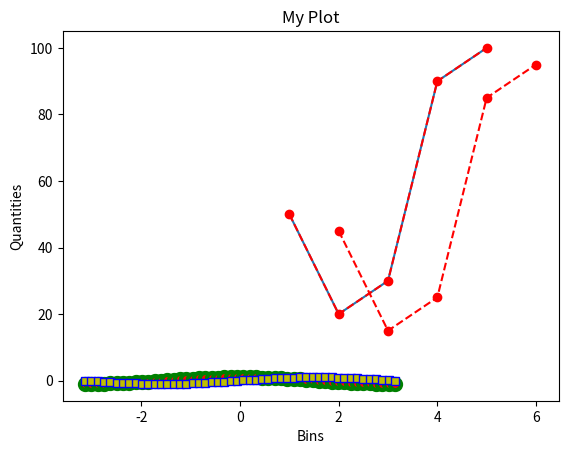
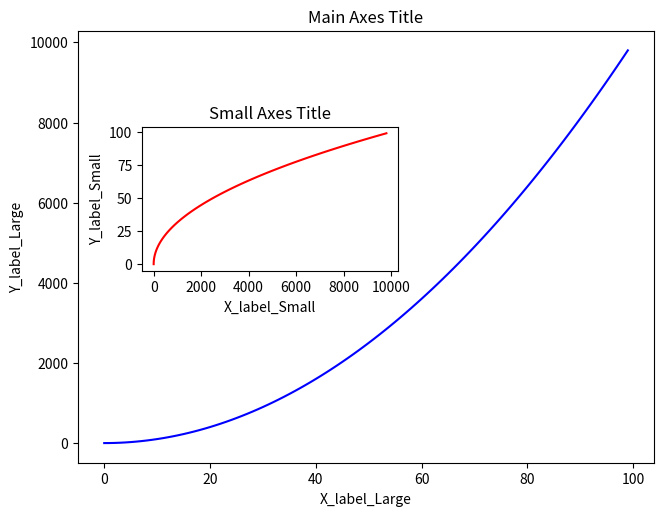
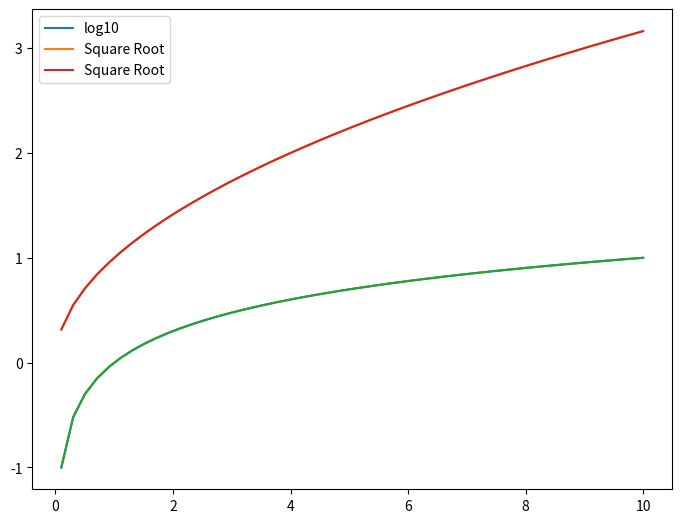
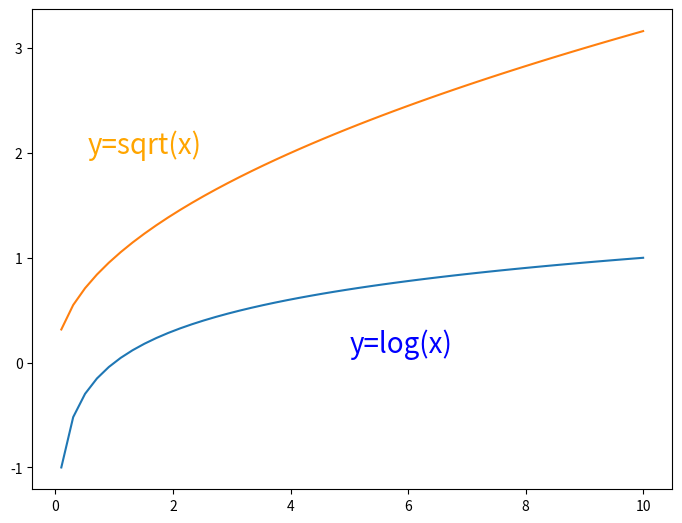
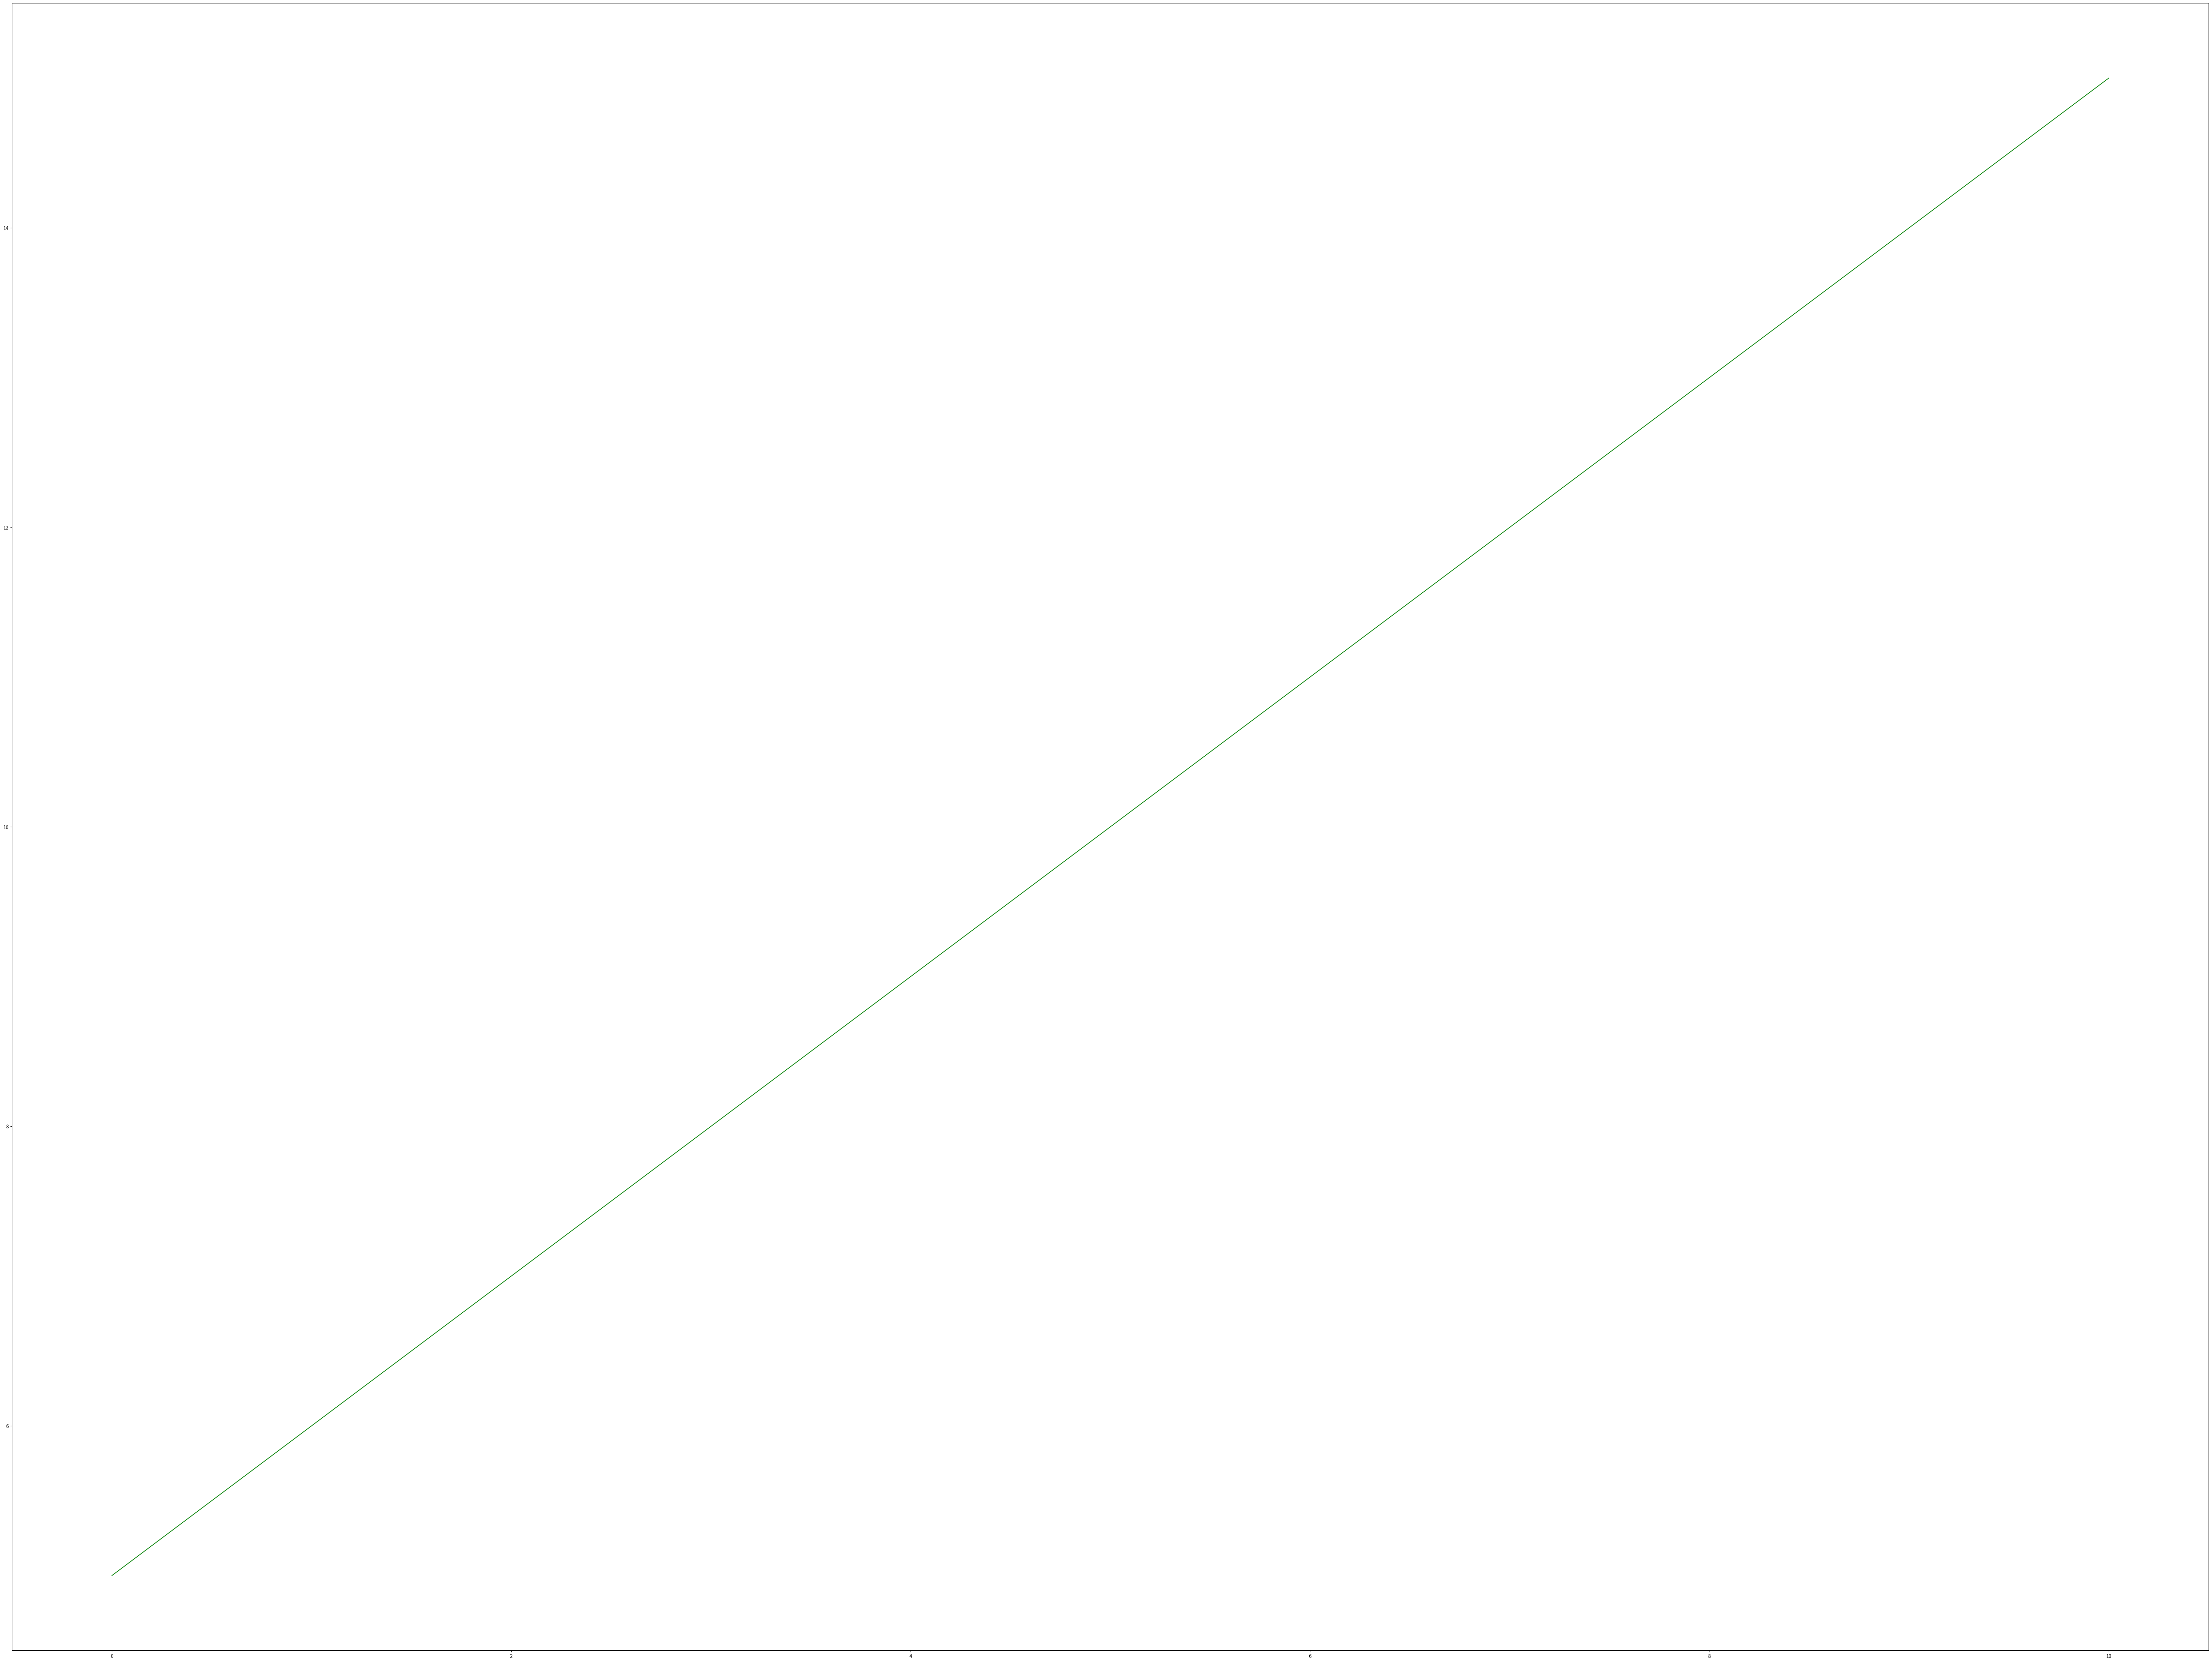
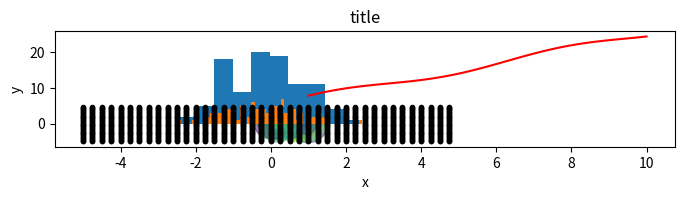

These charts were generated, in order, by the following Python code: (Note: this script raises an exception after producing the figures.)
#!/usr/bin/env python
# coding: utf-8

# # Matplotlib

# Matplotlib is one of the librries commonly used for data visualization in Python.
# It is reccomended to visit the official Matplotlib web page: http://matplotlib.org/
# 
#     
# ## Importing

# Import the `matplotlib.pyplot` module under the name `plt` (the tidy way):

# In[1]:


import matplotlib.pyplot as plt


# Write this line in Jupyter notebook:

# In[2]:


get_ipython().run_line_magic('matplotlib', 'inline')


# This will produce all the plots genereted in the code, inside the notebook. 
# This is *not* required in Spyder, etc.

# # Example 1
# 
# 

# In[3]:


import numpy as np
import matplotlib.pyplot as plt
#Used only in Jupyter Notebook to get inline plots:
get_ipython().run_line_magic('matplotlib', 'inline')
x = np.array([1, 2, 3, 4, 5])
y = np.array([50, 20, 30, 90, 100])
plt.plot (x,y)
plt.show()
print(x)


# ## Line Style
# 
# 

# In[4]:


x=np.array([1,2,3,4,5])
y=np.array([50,20,30,90,100])
plt.plot(x, y, color="red", ls='--', marker='o')
plt.plot(x+1, y-5, color="red", ls='--', marker='o')
plt.xlabel('Bins')
plt.ylabel('Quantities')
plt.title('My Plot')
plt.show()


# ## Sin and Cos

# In[5]:


x = np.linspace(-np.pi, np.pi)
y, z = np.cos(x), np.sin(x)

plt.plot(x, y, color = 'green')
plt.plot(x, z, color = 'blue')
plt.show()


# ### Sin and Cos with Line Styles

# In[6]:


x = np.linspace(-np.pi, np.pi)
y, z = np.cos(x), np.sin(x)
plt.plot(x, y, color = 'green', ls='-', 
         marker='o',markersize=8, 
         markeredgecolor="green", markeredgewidth=3,
         markerfacecolor="red")
plt.plot(x, z, color = 'b', ls='-',lw=3,marker='s',
         markerfacecolor="y")

plt.show()


# ## Multiple Axes

# Code is a little more complicated, but the advantage is that we now have full control of where the plot axes are placed, and we can easily add more than one axis to the figure:

# In[7]:


x=np.arange(100)
y=x**2
# Creates blank canvas
fig = plt.figure()
print("type of fig:" , type(fig))

outer = fig.add_axes([0.1, 0.1, 0.9, 0.9]) # main axes
inner = fig.add_axes([0.2, 0.5, 0.4, 0.3]) # "inner" axes

# Larger Figure Axes 1
outer.plot(x, y, 'b')
print("type(outer)=", type(outer))
outer.set_xlabel('X_label_Large')
outer.set_ylabel('Y_label_Large')
outer.set_title('Main Axes Title')

# Insert Figure Axes 2
inner.plot(y, x, 'r')
inner.set_xlabel('X_label_Small')
inner.set_ylabel('Y_label_Small')
inner.set_title('Small Axes Title');


# ____
# ## Legends and Labels

# ### Legends

# In[8]:


fig = plt.figure()
x=np.linspace(0.1,10.0,num=50)
ax = fig.add_axes([0,0,1,1])
import math
ax.plot(x, np.log10(x), label="log10")
ax.plot(x, x**0.5, label="Square Root")
ax.legend

"""
fig2.plot(x, np.log10(x), label="log10") # NO PLOT FOR FIGURE
fig2.plot(x, x**0.5, label="Square Root")
fig2.legend
"""
plt.plot(x, np.log10(x))
plt.plot(x, x**0.5, label="Square Root")
#Without axes - only 1 legend...
plt.legend() 


# In[9]:


fig = plt.figure()
x=np.linspace(0.1,10.0,num=50)
ax = fig.add_axes([0,0,1,1])
import math
ax.plot(x, np.log10(x), label="log10")
ax.plot(x, x**0.5, label="Square Root")
#ax.text(0.55, 2, r"$y=sqrt(x)$", fontsize=20, color="orange")
#ax.text(5, 0.1, r"$y=log(x)$", fontsize=20, color="blue");
ax.text(0.55, 2, "y=sqrt(x)", fontsize=20, color="orange")
ax.text(5, 0.1, "y=log(x)", fontsize=20, color="blue")


# ## Figure size & Saving Figures

# In[41]:


"""
fig, axes = plt.subplots(figsize=(5,3))
x=np.linspace(1.0,10.0,num=100)
y=2*x+np.sin(x)+5
axes.plot(x, y, 'r')
axes.set_xlabel('x')
axes.set_ylabel('y')
axes.set_title('title');
"""

fig = plt.figure()
plt.plot(figsize=(15,3))
ax = fig.add_axes([0,0,10,10])
x=np.linspace(0.0,10.0,num=100)
y=2*x+np.sin(x)+5
ax.plot(x, x+5, 'g')
#ax.plot(x, y**2, 'r')
#plt.show()
"""
plt.set_xlabel('x')
plt.set_ylabel('y')
plt.set_title('title');
"""


# In[16]:


fig, axes = plt.subplots(figsize=(8,1.5))
x=np.linspace(1.0,10.0,num=100)
y=2*x+np.sin(x)+5
axes.plot(x, y, 'r')
axes.set_xlabel('x')
axes.set_ylabel('y')
axes.set_title('title');


# ## Saving figures

# In[17]:


fig.savefig("filename1.png")


# In[18]:


fig.savefig("filename2.pdf", dpi=150)


# # Some Nice (and Useful!) Plots

# In[22]:


import random

N = 50
x = np.random.rand(N)
y = np.random.rand(N)
colors = np.random.rand(N)
area = (30 * np.random.rand(N))**2  

plt.scatter(x, y, s=area, c=colors, alpha=0.5)
plt.show()


# ## Histogram

# In[25]:


import random
vals = np.random.randn(100)
plt.hist(vals, bins=10)


# In[26]:


plt.hist(vals, bins=50)


# ## 3D Plots

# In[155]:


from mpl_toolkits.mplot3d.axes3d import Axes3D


# ## Meshgrid

# In[148]:


# Make data.
XX = np.arange(-5, 5, 0.25)
YY = np.arange(-5, 5, 0.25)
X, Y = np.meshgrid(XX, YY)
R = np.sqrt(X**2 + Y**2)
Z=np.sin(R)
Z2=np.sqrt(R)
X


# In[137]:


Y


# In[139]:


plt.plot(X,Y, marker='.', color='k', linestyle='none')


# In[159]:


from mpl_toolkits.mplot3d import Axes3D
import matplotlib.pyplot as plt
from matplotlib import cm
from matplotlib.ticker import LinearLocator, FormatStrFormatter
import numpy as np


fig = plt.figure()
ax = fig.gca(projection='3d')

# Make data.
XX = np.arange(-5, 5, 0.25)
YY = np.arange(-5, 5, 0.25)
X, Y = np.meshgrid(XX, YY)
R = np.sqrt(X**2 + Y**2)
Z = np.sin(R)

# Plot the surface.
surf = ax.plot_surface(X, Y, Z, cmap=cm.coolwarm,
                       linewidth=0, antialiased=False)

# Customize the z axis.
ax.set_zlim(-1.01, 1.01)
ax.zaxis.set_major_locator(LinearLocator(10))
ax.zaxis.set_major_formatter(FormatStrFormatter('%.02f'))

# Add a color bar which maps values to colors.
fig.colorbar(surf, shrink=0.5, aspect=5)

plt.show()

